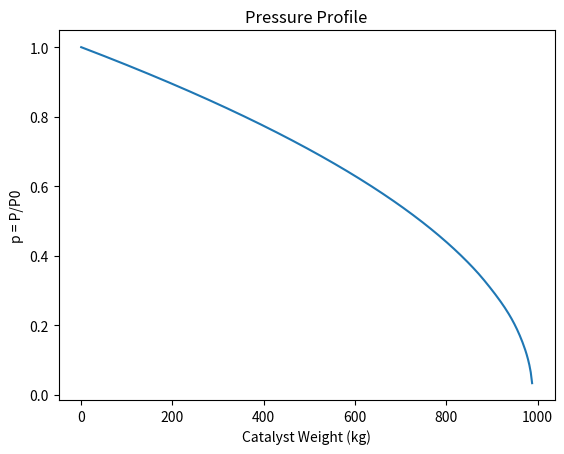
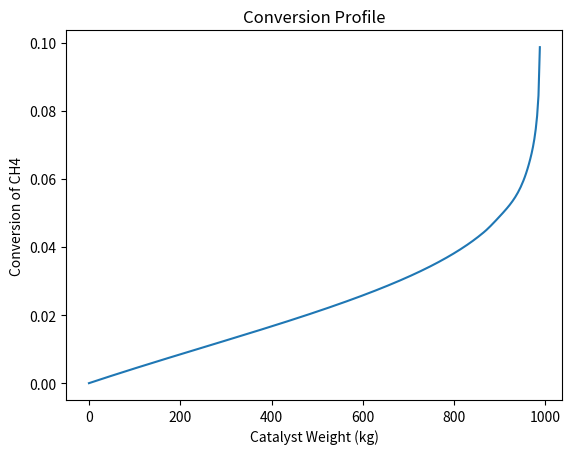
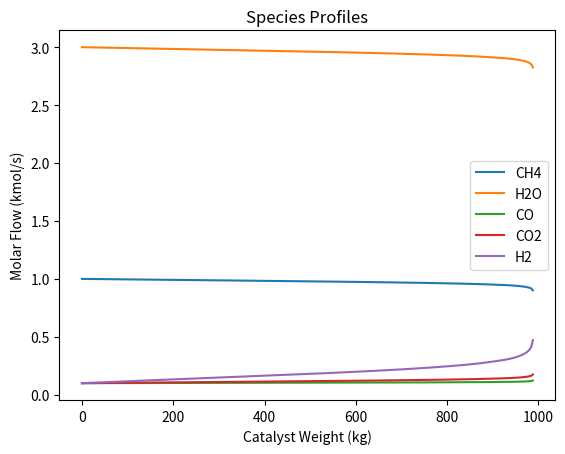

Write Python code to recreate these figures, in order.
import numpy as np
from scipy.integrate import solve_ivp
import matplotlib.pyplot as plt

def dpdw(alpha, p, FT, FT0):
    return -(alpha/(2*p))*(FT/FT0)

def rates(p, F, P0):
    F_CH4,F_H2O,F_CO,F_H2,F_CO2=F
    FT=sum(F)
    # Mole fractions
    y=[Fi/FT for Fi in F]
    # Actual pressure
    P=p*P0
    # Partial pressures
    P_CH4=y[0]*P
    P_H2O=y[1]*P
    P_CO =y[2]*P
    P_H2=y[3]*P
    P_CO2=y[4]*P
    # Rates
    R=0.08315*10**5 # UNITS   J  K**-1 kmol**-1
    T=1000 # Kelvins
    Ak=[4.225*10**15,1.955*10**6,1.02*10**15]
    AK=[4.707*10**12,1.142*10**-2,5.375*10**10]
    AKc=[8.23*10**-5,6.12*10**-9,6.65*10**-4,1.77*10**5]
    E=[240.1*10**6,67.13*10**6,243.9*10**6] # J/kmol
    del948_Hrxn=[224*10**6,-37.3*10**6,187.5*10**6] # J/kmol
    del_Hi=[-38.28,88.68,-70.65,-82.9]

    k=[Ak[i]*np.exp(-E[i]/(R*T)) for i in [0,1,2]]
    K=[AK[i]*np.exp(-del948_Hrxn[i]/(R*T)) for i in [0,1,2]]
    Kc=[AKc[i]*np.exp(-del_Hi[i]/(R*T)) for i in [0,1,2,3]]

    DEN=1+Kc[0]*P_CH4+Kc[1]*P_H2O/P_H2+Kc[2]*P_CO+Kc[3]*P_H2

    r1=k[0]/P_H2**2.5*(P_CH4*P_H2O-P_H2**3*P_CO/K[0])*(DEN**-2)
    r2=k[1]/P_H2*(P_CO*P_H2O-P_H2*P_CO2/K[1])*(DEN**-2)
    r3=k[2]/P_H2**3.5*(P_CH4*P_H2O**2-P_H2**4*P_CO/K[2])*(DEN**-2)

    return r1,r2,r3

def f_prime(W, y):
    p=y[0]
    F=y[1:]

    alpha = 0.001
    P0=50 # bar
    FT0=4.3
    FT=sum(F)
    r1,r2,r3=rates(p,F,P0)

    dF_CH4=-(r1+r3)
    dF_H2O=-(r1+r2+2*r3)
    dF_CO=(r1-r2)
    dF_CO2=(r2+r3)
    dF_H2=(3*r1+r2+4*r3)

    dp = dpdw(alpha,p,FT,FT0)

    return [dp,dF_CH4,dF_H2O,dF_CO,dF_CO2,dF_H2]

# Initial conditions
p0=1

# Feed (kmol/s)
F_CH4_0=1
F_H2O_0=3 
F_CO_0=0.1
F_CO2_0=0.1
F_H2_0=0.1


# Solve
L=3000
Wspan=(0,L)
W_eval=np.linspace(0,L,1000)

sol=solve_ivp(f_prime,Wspan,[p0,F_CH4_0,F_H2O_0,F_CO_0,F_CO2_0,F_H2_0],t_eval=W_eval)

p_sol=sol.y[0]
F_sol=sol.y[1:]

X=(F_CH4_0-F_sol[0])/F_CH4_0

plt.plot(sol.t, p_sol)
plt.xlabel('Catalyst Weight (kg)')
plt.ylabel('p = P/P0')
plt.title('Pressure Profile')
plt.show()

plt.plot(sol.t, X)
plt.xlabel('Catalyst Weight (kg)')
plt.ylabel('Conversion of CH4')
plt.title('Conversion Profile')
plt.show()

labels = ['CH4','H2O','CO','CO2','H2']
for i in range(5):
    plt.plot(sol.t, F_sol[i],label=labels[i])
plt.xlabel('Catalyst Weight (kg)')
plt.ylabel('Molar Flow (kmol/s)')
plt.legend()
plt.title('Species Profiles')
plt.show()
